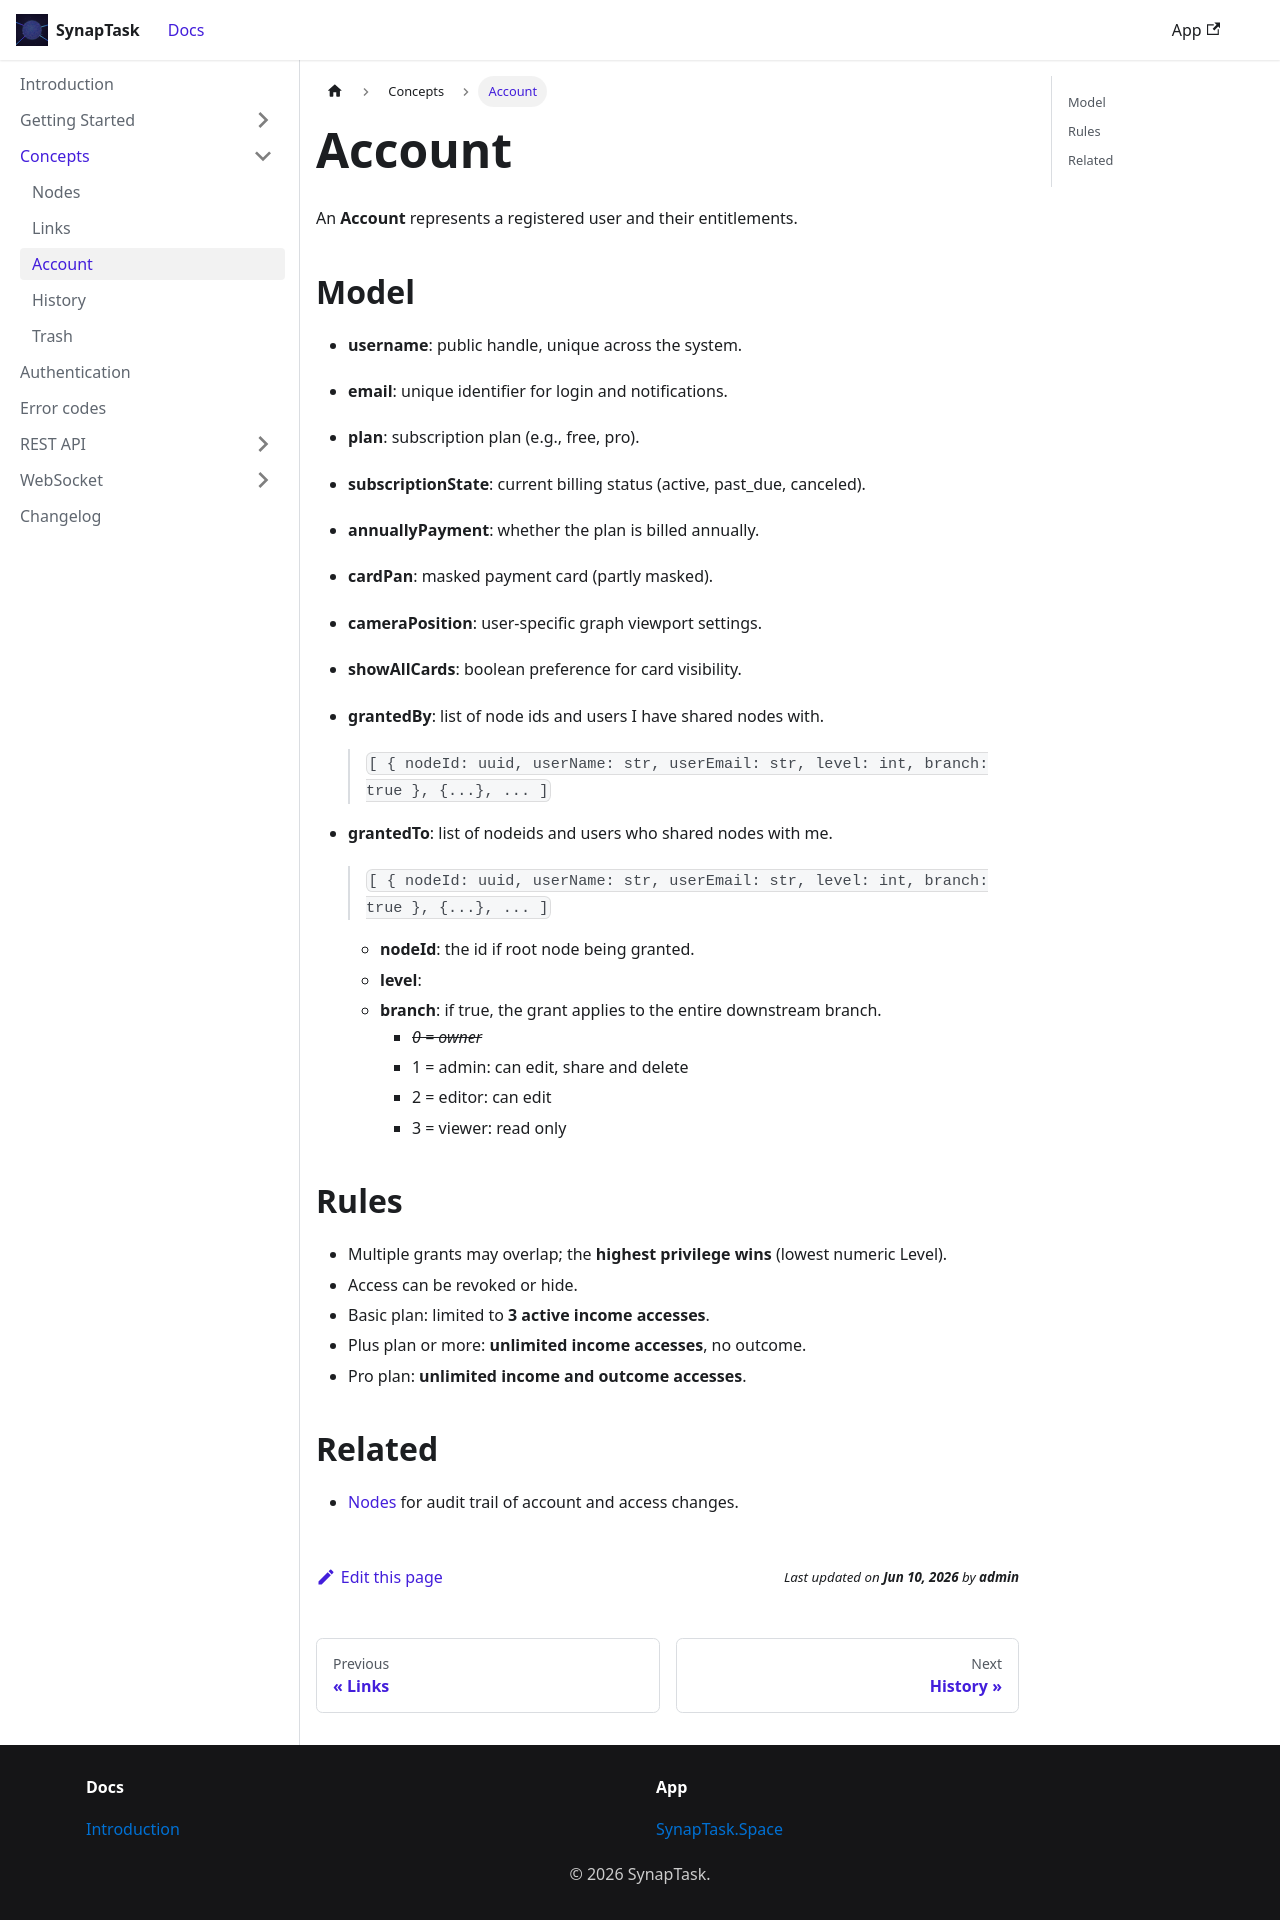

repository: arsenlblack/synaptask · page: concepts/account.html · generator: docusaurus

---
title: Account
slug: /concepts/account
---

An **Account** represents a registered user and their entitlements.

## Model

- **username**: public handle, unique across the system.
- **email**: unique identifier for login and notifications.
- **plan**: subscription plan (e.g., free, pro).
- **subscriptionState**: current billing status (active, past_due, canceled).
- **annuallyPayment**: whether the plan is billed annually.
- **cardPan**: masked payment card (partly masked).
- **cameraPosition**: user-specific graph viewport settings.
- **showAllCards**: boolean preference for card visibility.
- **grantedBy**: list of node ids and users I have shared nodes with.
  >`[ { nodeId: uuid, userName: str, userEmail: str, level: int, branch: true }, {...}, ... ]`
- **grantedTo**: list of nodeids and users who shared nodes with me.
  >`[ { nodeId: uuid, userName: str, userEmail: str, level: int, branch: true }, {...}, ... ]`

  - **nodeId**: the id if root node being granted.
  - **level**: 
  - **branch**: if true, the grant applies to the entire downstream branch.
    - _~~0 = owner~~_
    - 1 = admin: can edit, share and delete
    - 2 = editor: can edit
    - 3 = viewer: read only

## Rules

- Multiple grants may overlap; the **highest privilege wins** (lowest numeric Level).
- Access can be revoked or hide.
- Basic plan: limited to **3 active income accesses**.
- Plus plan or more: **unlimited income accesses**, no outcome.
- Pro plan: **unlimited income and outcome accesses**.

## Related

- [Nodes](./nodes.md) for audit trail of account and access changes.
